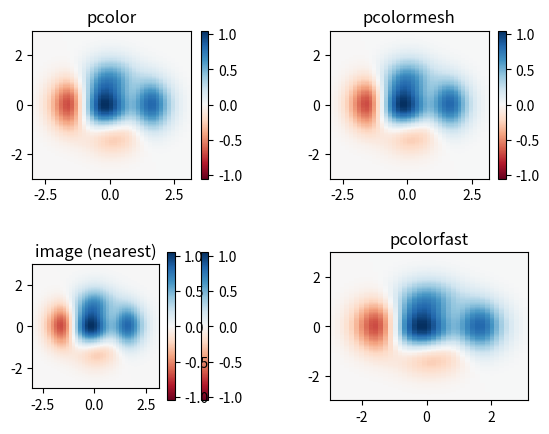

Python code for this plot:
"""
Demonstrates similarities between pcolor, pcolormesh, imshow and pcolorfast
for drawing quadrilateral grids.

"""
import matplotlib.pyplot as plt
import numpy as np

# make these smaller to increase the resolution
dx, dy = 0.15, 0.05

# generate 2 2d grids for the x & y bounds
y, x = np.mgrid[slice(-3, 3 + dy, dy),
                slice(-3, 3 + dx, dx)]
z = (1 - x / 2. + x ** 5 + y ** 3) * np.exp(-x ** 2 - y ** 2)
# x and y are bounds, so z should be the value *inside* those bounds.
# Therefore, remove the last value from the z array.
z = z[:-1, :-1]
z_min, z_max = -np.abs(z).max(), np.abs(z).max()


plt.subplot(2, 2, 1)
plt.pcolor(x, y, z, cmap='RdBu', vmin=z_min, vmax=z_max)
plt.title('pcolor')
# set the limits of the plot to the limits of the data
plt.axis([x.min(), x.max(), y.min(), y.max()])
plt.colorbar()


plt.subplot(2, 2, 2)
plt.pcolormesh(x, y, z, cmap='RdBu', vmin=z_min, vmax=z_max)
plt.title('pcolormesh')
# set the limits of the plot to the limits of the data
plt.axis([x.min(), x.max(), y.min(), y.max()])
plt.colorbar()


plt.subplot(2, 2, 3)
plt.imshow(z, cmap='RdBu', vmin=z_min, vmax=z_max,
           extent=[x.min(), x.max(), y.min(), y.max()],
           interpolation='nearest', origin='lower')
plt.title('image (nearest)')
plt.colorbar()


ax = plt.subplot(2, 2, 4)
ax.pcolorfast(x, y, z, cmap='RdBu', vmin=z_min, vmax=z_max)
plt.title('pcolorfast')
plt.colorbar()

plt.subplots_adjust(wspace=0.5, hspace=0.5)

plt.show()
